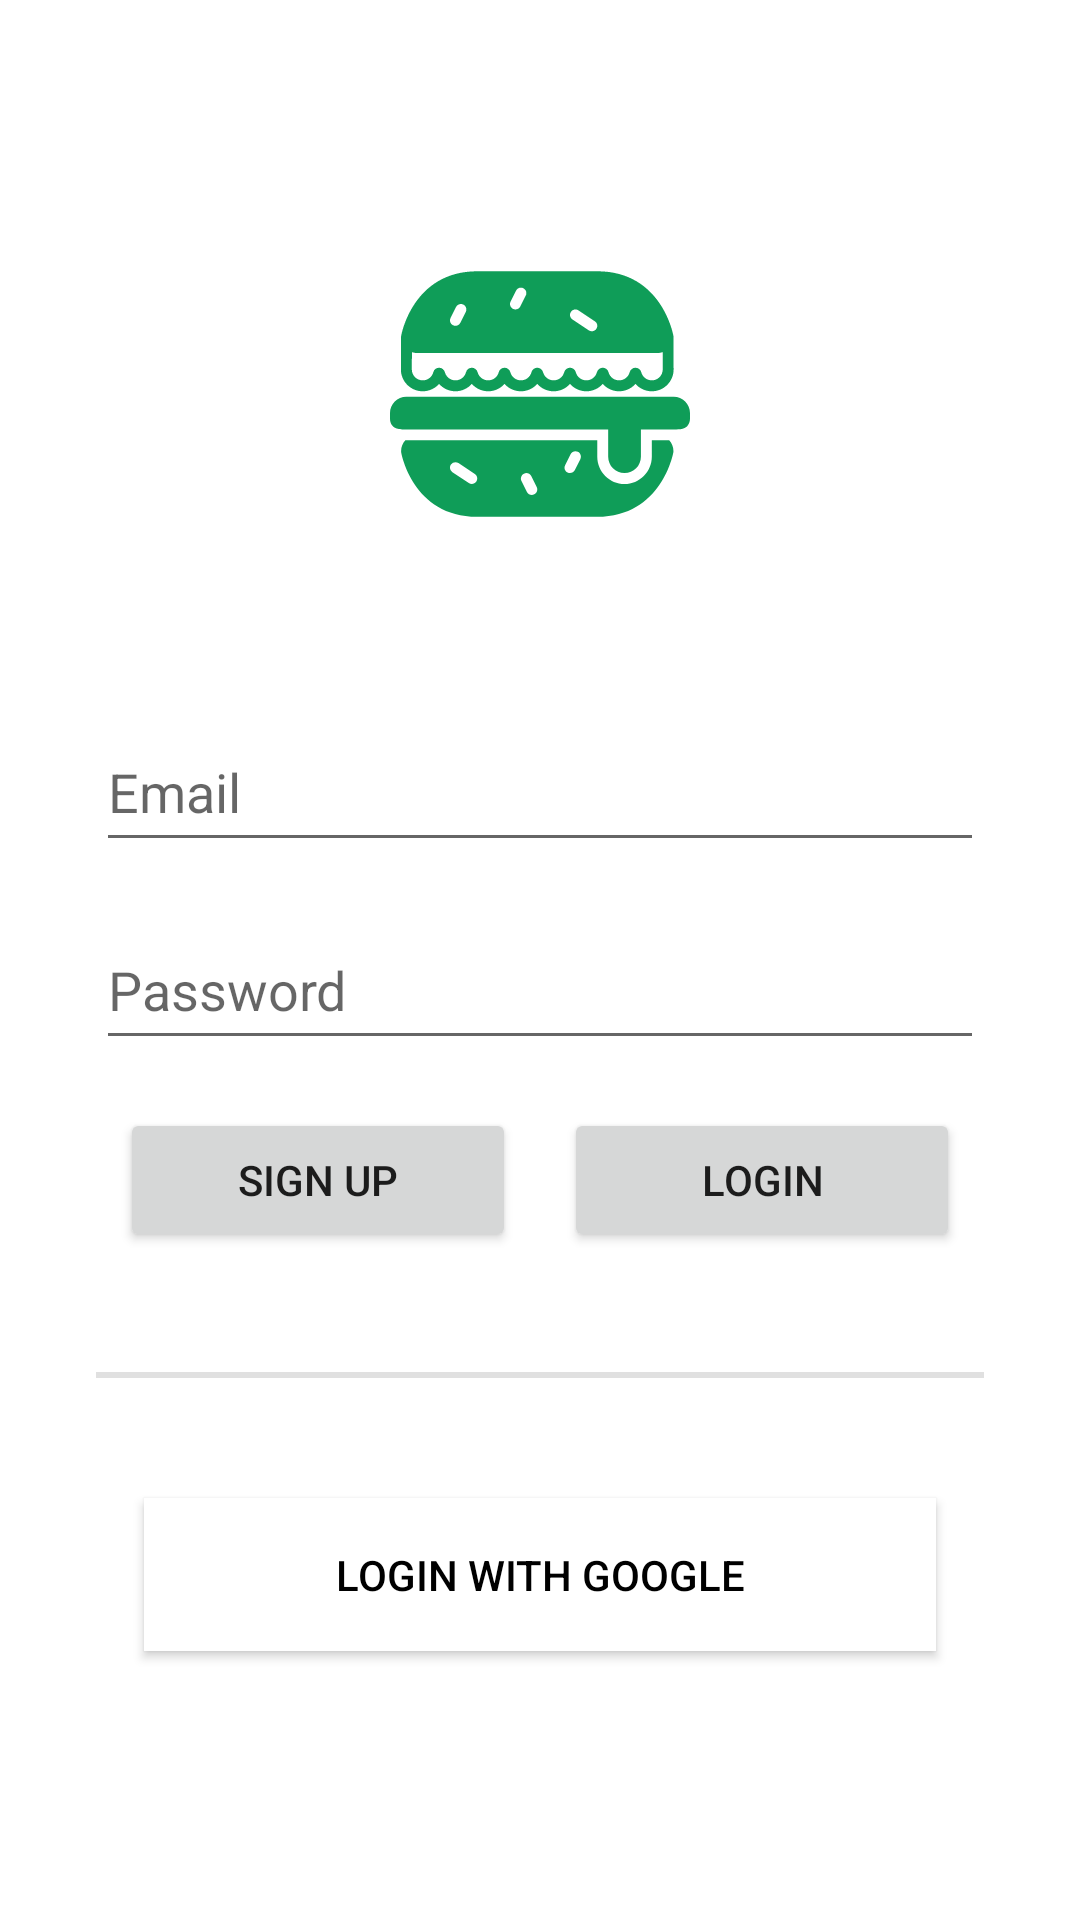

Layout XML and referenced resources for this Android screen:
<!-- AndroidManifest.xml: application theme Theme.AppCountries -->
<!-- res/layout/activity_auth.xml -->
<?xml version="1.0" encoding="utf-8"?>
<androidx.coordinatorlayout.widget.CoordinatorLayout xmlns:android="http://schemas.android.com/apk/res/android"
    xmlns:app="http://schemas.android.com/apk/res-auto"
    xmlns:tools="http://schemas.android.com/tools"
    android:layout_width="match_parent"
    android:layout_height="match_parent"
    android:orientation="vertical"
    tools:context=".ui.view.AuthActivity">

    <LinearLayout
        android:layout_width="match_parent"
        android:layout_height="wrap_content"
        android:layout_gravity="center"
        android:orientation="vertical"
        android:layout_margin="32dp">

        <ImageView
            android:layout_width="wrap_content"
            android:layout_height="wrap_content"
            android:src="@drawable/ic_app_day"
            android:layout_gravity="center"
            android:layout_marginBottom="48dp"/>

        <EditText
            android:id="@+id/etEmail"
            android:layout_width="match_parent"
            android:layout_height="50dp"
            android:hint="@string/email"
            android:textSize="18sp"
            android:layout_marginVertical="8dp"/>

        <EditText
            android:id="@+id/etPassword"
            android:layout_width="match_parent"
            android:layout_height="50dp"
            android:hint="@string/password"
            android:textSize="18sp"
            android:layout_marginVertical="8dp"
            android:inputType="textPassword"/>

        <LinearLayout
            android:layout_width="match_parent"
            android:layout_height="wrap_content"
            android:layout_marginTop="16dp"
            android:gravity="center"
            android:orientation="horizontal"
            app:layout_constraintBottom_toBottomOf="parent"
            app:layout_constraintEnd_toEndOf="parent"
            app:layout_constraintStart_toStartOf="parent"
            app:layout_constraintTop_toBottomOf="@+id/etPassword"
            android:layout_marginVertical="8dp">

            <Button
                android:id="@+id/signUpButton"
                android:layout_width="wrap_content"
                android:layout_height="wrap_content"
                android:layout_marginHorizontal="8dp"
                android:layout_weight="1"
                android:text="@string/sign_up" />

            <Button
                android:id="@+id/loginButton"
                android:layout_width="wrap_content"
                android:layout_height="wrap_content"
                android:layout_marginHorizontal="8dp"
                android:layout_weight="1"
                android:text="@string/log_in" />
        </LinearLayout>

        <com.google.android.material.divider.MaterialDivider
            android:layout_width="match_parent"
            android:layout_height="2dp"
            android:layout_marginVertical="32dp" />

        <androidx.appcompat.widget.AppCompatButton
            android:id="@+id/googleButton"
            android:layout_width="match_parent"
            android:layout_height="wrap_content"
            android:padding="16dp"
            android:layout_marginHorizontal="16dp"
            android:background="@color/white"
            android:drawableStart="@drawable/ic_google"
            android:paddingLeft="16dp"
            android:text="Login with google"
            android:textAlignment="center"
            android:textColor="@color/black"
            android:layout_marginVertical="8dp"/>

    </LinearLayout>



</androidx.coordinatorlayout.widget.CoordinatorLayout>
<!-- resources referenced by this layout -->
<resources>
  <color name="black">#FF000000</color>
  <color name="white">#FFFFFFFF</color>
  <!-- drawable ic_app_day: vector/xml drawable (drawable, 3876 chars, omitted) -->
  <string name="email">Email</string>
  <string name="log_in">Login</string>
  <string name="password">Password</string>
  <string name="sign_up">Sign up</string>
  <style name="Theme.AppCountries" parent="Theme.MaterialComponents.DayNight.NoActionBar">
          
          <item name="colorPrimary">#0F9D58</item>
          <item name="colorPrimaryVariant">#0F9D58</item>
          <item name="colorOnPrimary">@color/black</item>
          
          <item name="colorSecondary">@color/teal_200</item>
          <item name="colorSecondaryVariant">@color/teal_700</item>
          <item name="colorOnSecondary">@color/black</item>
          
          <item name="android:statusBarColor" tools:targetApi="l">?attr/colorPrimaryVariant</item>
          
      </style>
  <color name="teal_200">#FF03DAC5</color>
  <color name="teal_700">#FF018786</color>
</resources>
